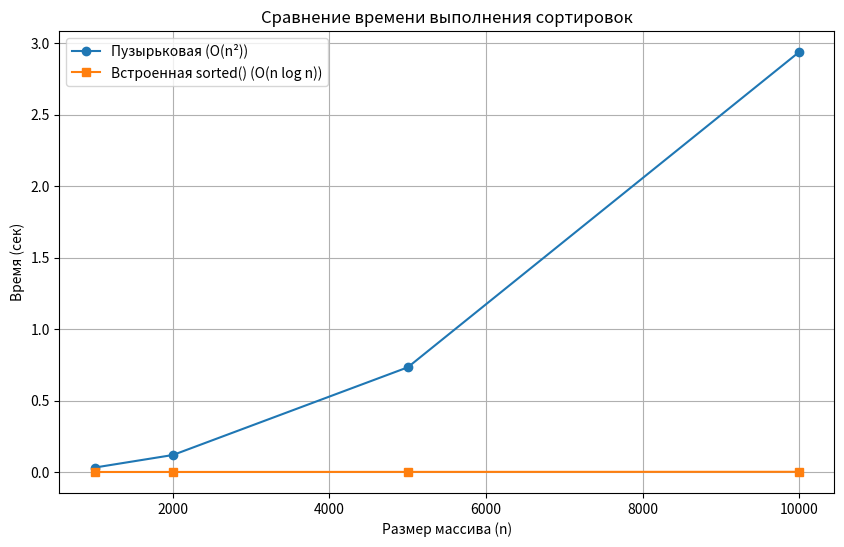

The script that saved this image:
import time
import matplotlib.pyplot as plt
import random

def bubble_sort(arr):
    n = len(arr)
    for i in range(n):
        for j in range(0, n-i-1):
            if arr[j] > arr[j+1]:
                arr[j], arr[j+1] = arr[j+1], arr[j]
    return arr

sizes = [1000, 2000, 5000, 10000]
bubble_times = []
sort_times = []

for n in sizes:
    data = [random.randint(0, 100000) for _ in range(n)]

    start = time.perf_counter()
    bubble_sort(data.copy())
    end = time.perf_counter()
    bubble_times.append(end - start)

    start = time.perf_counter()
    sorted(data.copy())
    end = time.perf_counter()
    sort_times.append(end - start)

    print(f"n = {n}: Bubble = {bubble_times[-1]:.4f} сек, sorted() = {sort_times[-1]:.6f} сек")

plt.figure(figsize=(10, 6))
plt.plot(sizes, bubble_times, marker='o', label='Пузырьковая (O(n²))')
plt.plot(sizes, sort_times, marker='s', label='Встроенная sorted() (O(n log n))')
plt.title('Сравнение времени выполнения сортировок')
plt.xlabel('Размер массива (n)')
plt.ylabel('Время (сек)')
plt.legend()
plt.grid(True)
plt.show()